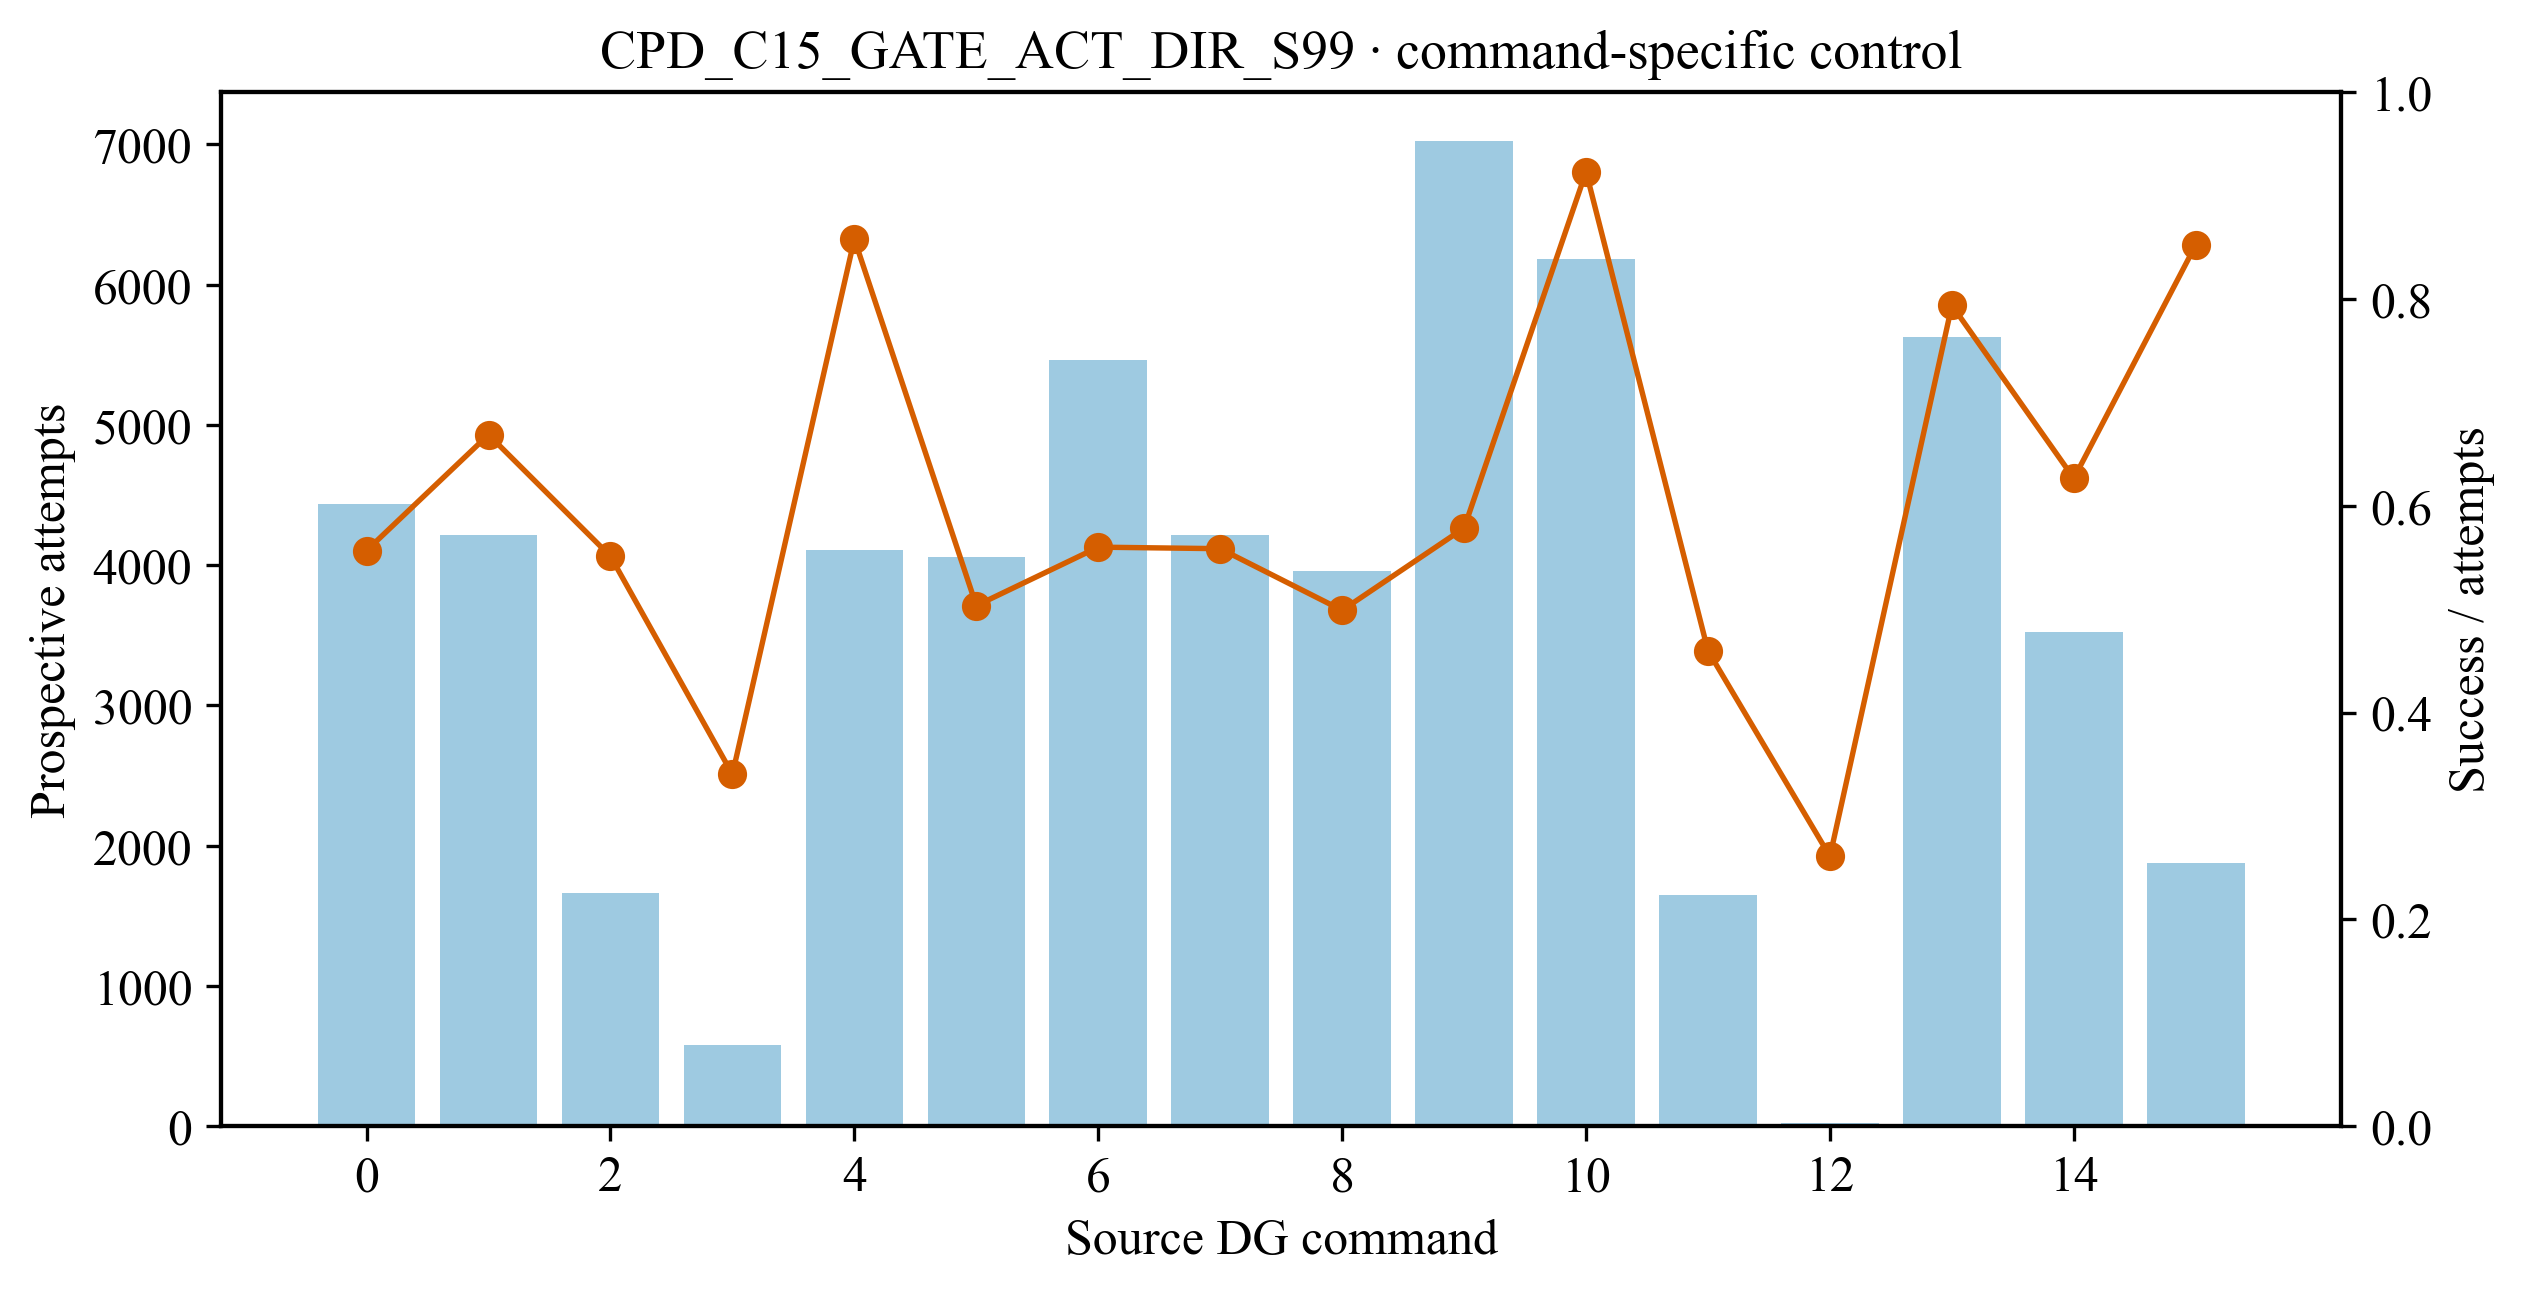

The file beside this chart, header and first rows:
source_dg_command, prospective_attempts, prospective_successes, prospective_success_fraction, reliable_outgoing_edges
0, 4434, 2468, 0.5566, 0
1, 4216, 2819, 0.6686, 1
2, 1664, 917.0, 0.5511, 0
3, 576.0, 196.0, 0.3403, 0
4, 4106, 3522, 0.8578, 1
5, 4059, 2043, 0.5033, 0
6, 5460, 3057, 0.5599, 0
7, 4212, 2352, 0.5584, 0
8, 3957, 1974, 0.4989, 0
9, 7023, 4062, 0.5784, 0
10, 6183, 5706, 0.9229, 1
11, 1647, 757.0, 0.4596, 0
12, 23.0, 6.0, 0.2609, 0
13, 5628, 4467, 0.7937, 0
14, 3525, 2208, 0.6264, 0
15, 1874, 1597, 0.8522, 1
